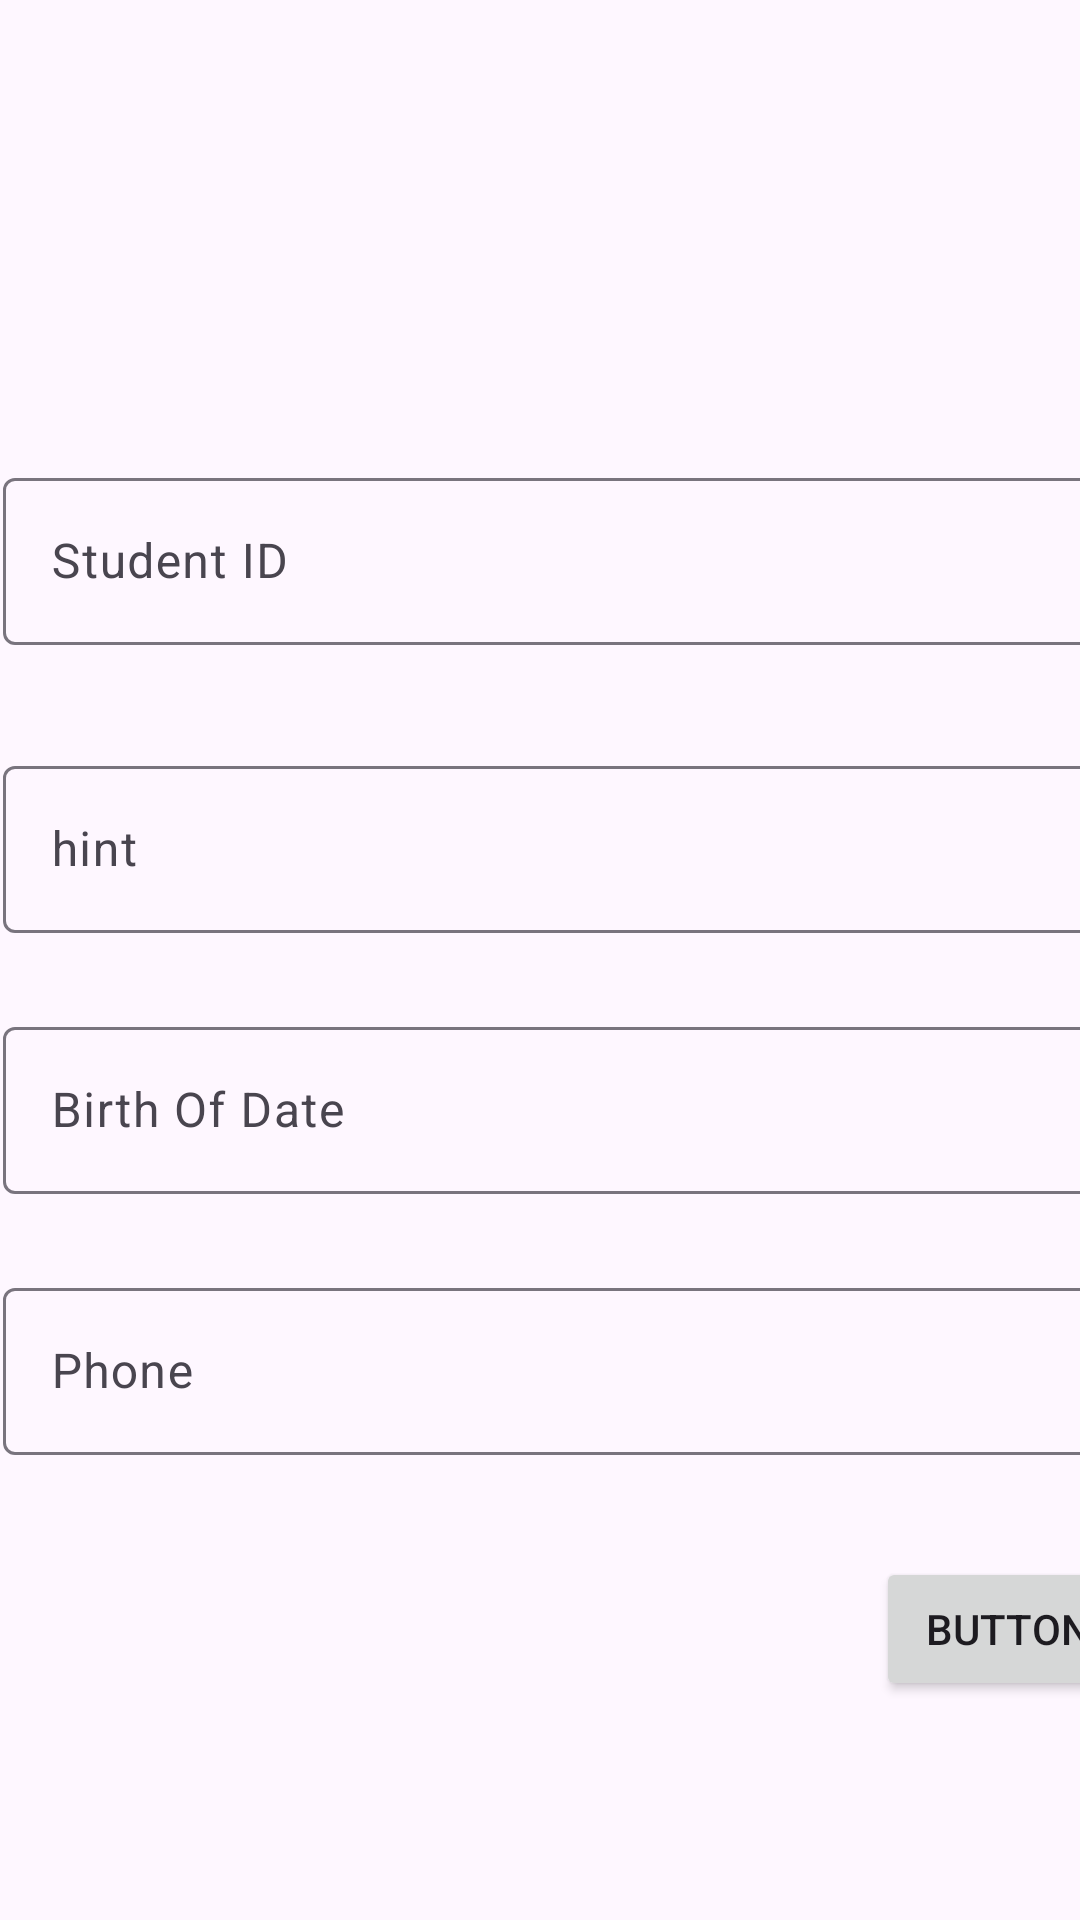

Reconstruct the res/layout file that produces this screen, plus the resources it refers to.
<!-- AndroidManifest.xml: application theme Theme.Adv1606420066W4 -->
<!-- res/layout/fragment_student_detail.xml -->
<?xml version="1.0" encoding="utf-8"?>
<FrameLayout xmlns:android="http://schemas.android.com/apk/res/android"
    xmlns:app="http://schemas.android.com/apk/res-auto"
    xmlns:tools="http://schemas.android.com/tools"
    android:layout_width="match_parent"
    android:layout_height="match_parent"
    tools:context=".view.StudentDetailFragment">

    <androidx.constraintlayout.widget.ConstraintLayout
        android:layout_width="match_parent"
        android:layout_height="match_parent">

        <ImageView
            android:id="@+id/imageView2"
            android:layout_width="wrap_content"
            android:layout_height="wrap_content"
            android:layout_marginStart="138dp"
            android:layout_marginTop="120dp"
            android:src="@drawable/ic_launcher_foreground"
            app:layout_constraintStart_toStartOf="parent"
            app:layout_constraintTop_toTopOf="parent" />

        <com.google.android.material.textfield.TextInputLayout
            android:id="@+id/textInputLayout"
            android:layout_width="409dp"
            android:layout_height="wrap_content"
            android:layout_marginStart="1dp"
            android:layout_marginTop="34dp"
            app:layout_constraintStart_toStartOf="parent"
            app:layout_constraintTop_toBottomOf="@+id/imageView2">

            <com.google.android.material.textfield.TextInputEditText
                android:id="@+id/txtID"
                android:layout_width="match_parent"
                android:layout_height="wrap_content"
                android:hint="Student ID" />
        </com.google.android.material.textfield.TextInputLayout>

        <com.google.android.material.textfield.TextInputLayout
            android:id="@+id/textInputLayout2"
            android:layout_width="409dp"
            android:layout_height="wrap_content"
            android:layout_marginStart="1dp"
            android:layout_marginTop="35dp"
            app:layout_constraintStart_toStartOf="parent"
            app:layout_constraintTop_toBottomOf="@+id/textInputLayout">

            <com.google.android.material.textfield.TextInputEditText
                android:id="@+id/txtName"
                android:layout_width="match_parent"
                android:layout_height="wrap_content"
                android:hint="hint" />
        </com.google.android.material.textfield.TextInputLayout>

        <com.google.android.material.textfield.TextInputLayout
            android:id="@+id/textInputLayout3"
            android:layout_width="409dp"
            android:layout_height="wrap_content"
            android:layout_marginStart="1dp"
            android:layout_marginTop="26dp"
            app:layout_constraintStart_toStartOf="parent"
            app:layout_constraintTop_toBottomOf="@+id/textInputLayout2">

            <com.google.android.material.textfield.TextInputEditText
                android:id="@+id/txtBOD"
                android:layout_width="match_parent"
                android:layout_height="wrap_content"
                android:hint="Birth Of Date" />
        </com.google.android.material.textfield.TextInputLayout>

        <com.google.android.material.textfield.TextInputLayout
            android:id="@+id/textInputLayout4"
            android:layout_width="409dp"
            android:layout_height="wrap_content"
            android:layout_marginStart="1dp"
            android:layout_marginTop="26dp"
            app:layout_constraintStart_toStartOf="parent"
            app:layout_constraintTop_toBottomOf="@+id/textInputLayout3">

            <com.google.android.material.textfield.TextInputEditText
                android:id="@+id/txtNumber"
                android:layout_width="match_parent"
                android:layout_height="wrap_content"
                android:hint="Phone" />
        </com.google.android.material.textfield.TextInputLayout>

        <Button
            android:id="@+id/button"
            android:layout_width="wrap_content"
            android:layout_height="wrap_content"
            android:layout_marginStart="292dp"
            android:layout_marginTop="34dp"
            android:text="Button"
            app:layout_constraintStart_toStartOf="parent"
            app:layout_constraintTop_toBottomOf="@+id/textInputLayout4" />
    </androidx.constraintlayout.widget.ConstraintLayout>
</FrameLayout>
<!-- resources referenced by this layout -->
<resources>
  <style name="Theme.Adv1606420066W4" parent="Theme.Material3.DayNight">
          
          <item name="colorPrimary">@color/purple_500</item>
          <item name="colorPrimaryVariant">@color/purple_700</item>
          <item name="colorOnPrimary">@color/white</item>
          
          <item name="colorSecondary">@color/teal_200</item>
          <item name="colorSecondaryVariant">@color/teal_700</item>
          <item name="colorOnSecondary">@color/black</item>
          
          <item name="android:statusBarColor">?attr/colorPrimaryVariant</item>
          
  
      </style>
  <!-- not gathered from this repository: default colours our renderer supplied (Android Studio template values) -->
  <color name="purple_500">#FF6200EE</color>
  <color name="purple_700">#FF3700B3</color>
  <color name="teal_200">#FF03DAC5</color>
  <color name="teal_700">#FF018786</color>
  <color name="black">#FF000000</color>
  <color name="white">#FFFFFFFF</color>
</resources>
